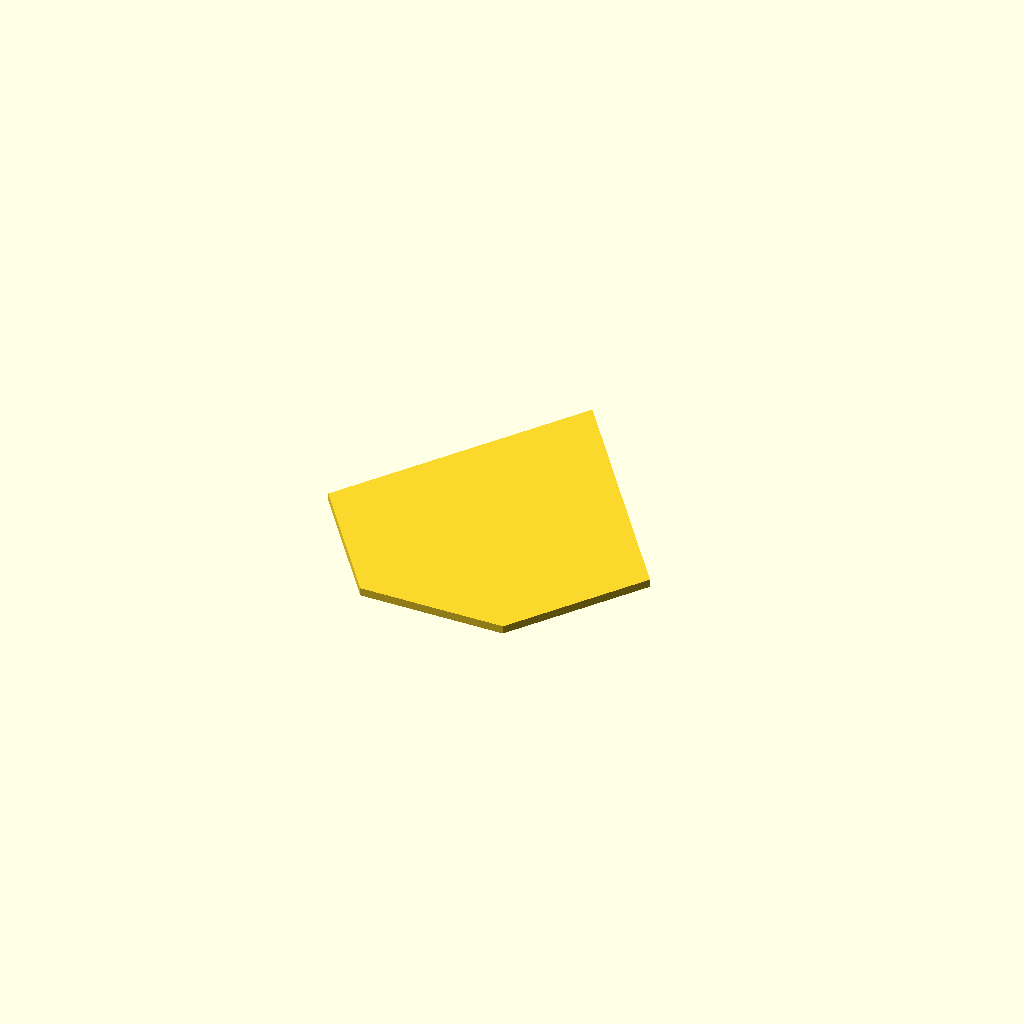
Cell 1 — every parameter at its default value.
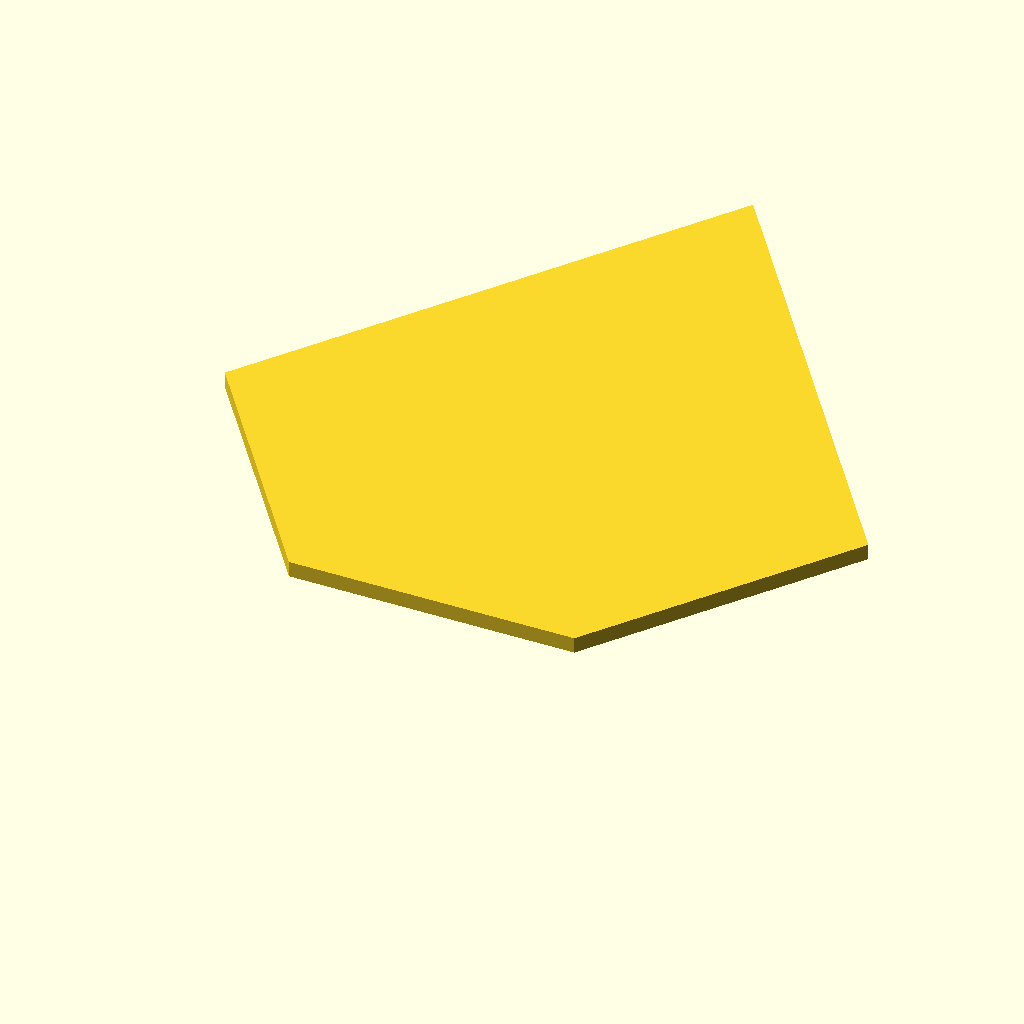
Cell 2: the same model with in = 50.8.
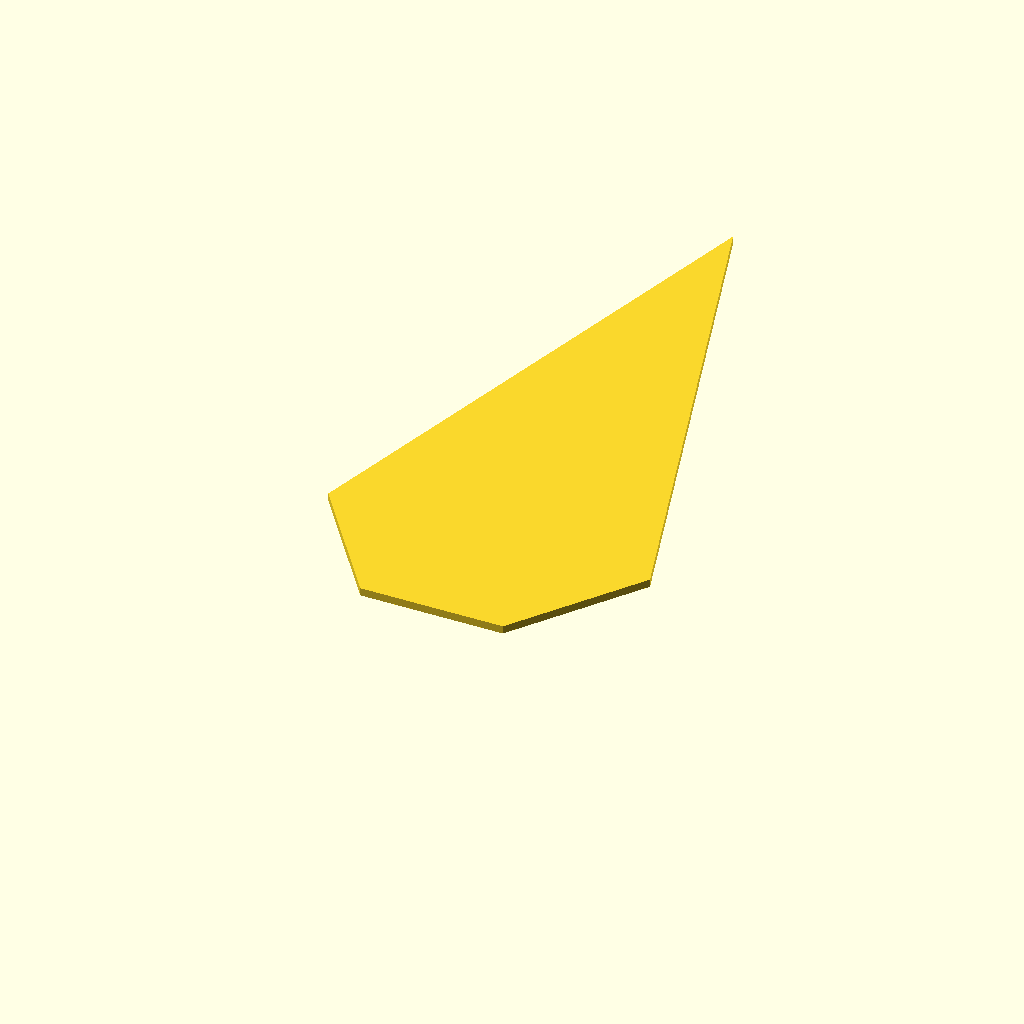
Cell 3: upper_side_in = 8.654 (everything else at default).
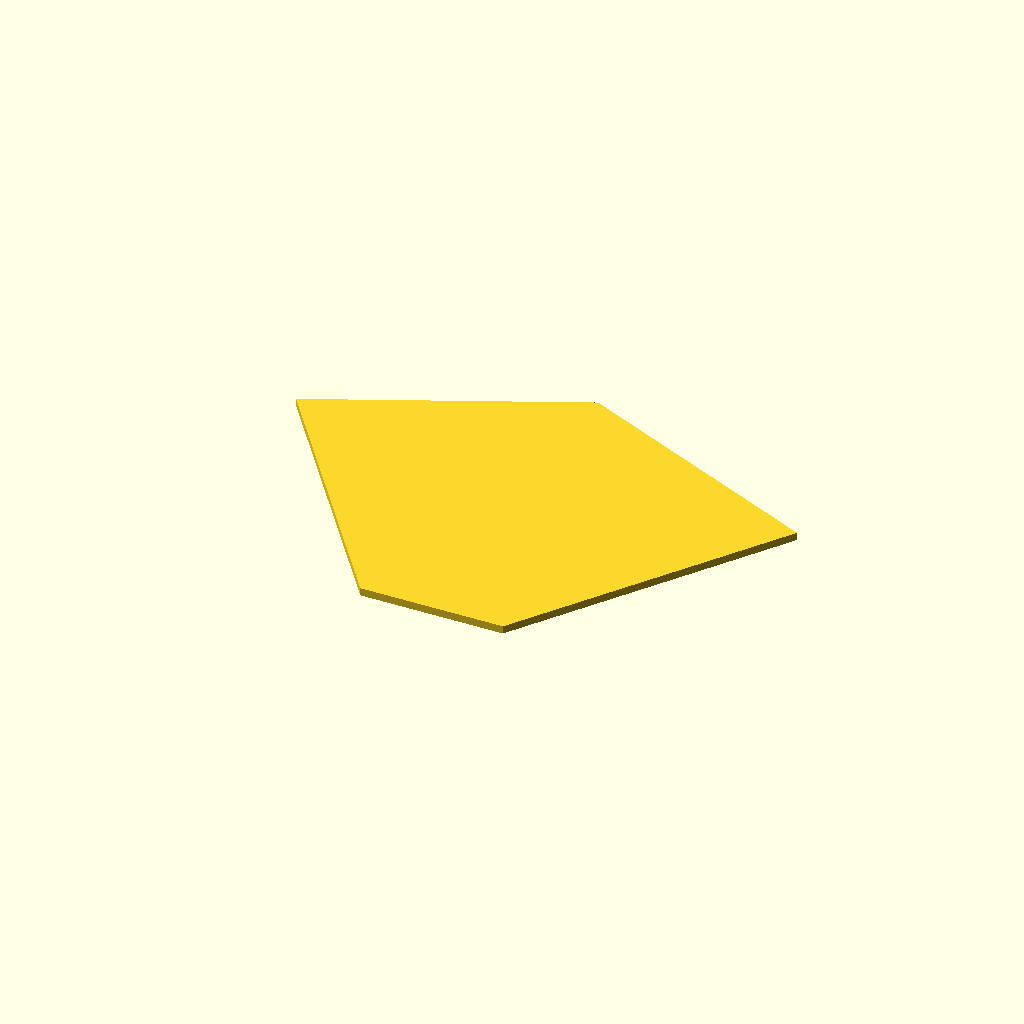
Cell 4: lower_side_in = 4.818 (everything else at default).
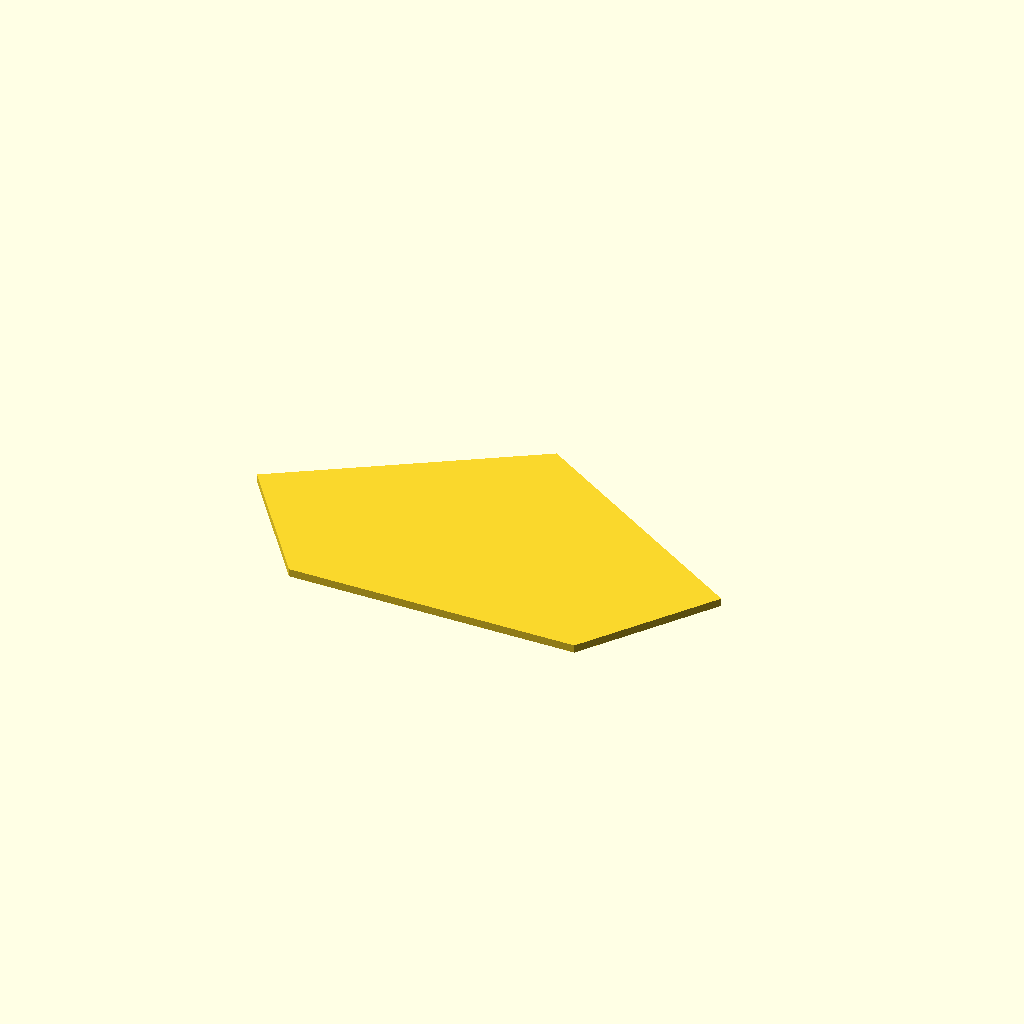
Cell 5: bottom_in = 4.51 (everything else at default).
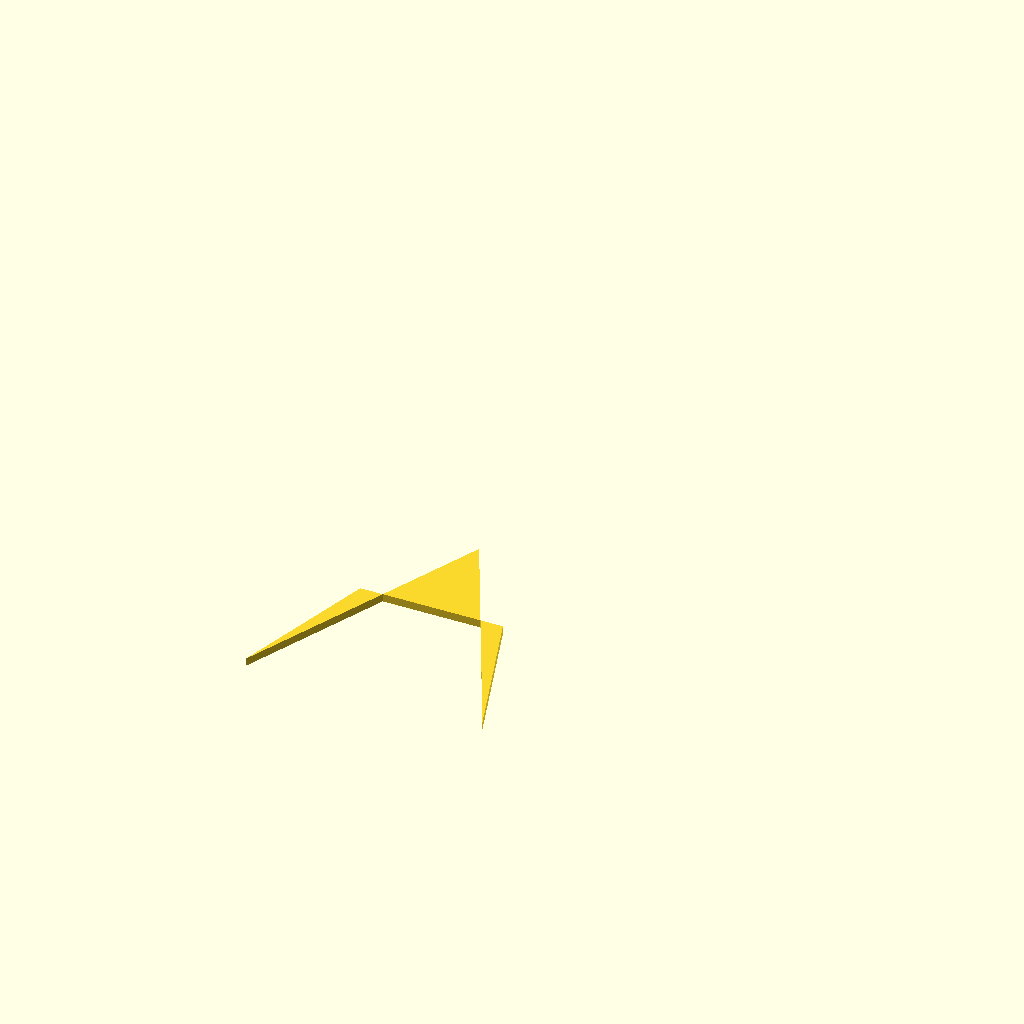
Cell 6: bottom_angle = 252 (everything else at default).
All cells are drawn from one camera (rotation 55°, 0°, 25°, orthographic, colour scheme Cornfield), so only the parameter changes between them.
OpenSCAD source file src/shapes/irregular_pentagon_plate.scad:
/* =====================================================
   Irregular Pentagon Plate (solid)
   =====================================================
   Symmetric five-sided plate based on the supplied sketch.
   Dimensions are specified in inches and converted to mm.

   Upper sides        : 4.327 in  (109.9058 mm), each
   Lower sides        : 2.409 in  ( 61.1886 mm), each
   Bottom edge        : 2.255 in  ( 57.2770 mm)
   Bottom angles      : 126 degrees
   Thickness          : 1/8 in    (  3.1750 mm)

   The dimension rounding produces upper and apex angles of
   107.998 and 72.004 degrees, respectively (shown as 108 and
   72 degrees in the sketch).

   Prints flat on the bed, no supports.
   ===================================================== */

in = 25.4;   // mm per inch

/* ── Dimensions (inches/degrees) ────────────────── */
upper_side_in = 4.327;
lower_side_in = 2.409;
bottom_in     = 2.255;
bottom_angle  = 126;
thickness_in  = 1/8;

/* ── Derived (mm) ───────────────────────────────── */
U = upper_side_in * in;
L = lower_side_in * in;
B = bottom_in     * in;
Z = thickness_in  * in;

lower_rise_angle = 180 - bottom_angle;
shoulder_x = B/2 + L * cos(lower_rise_angle);
shoulder_y =       L * sin(lower_rise_angle);
apex_y = shoulder_y + sqrt(U*U - shoulder_x*shoulder_x);

module irregular_pentagon_plate() {
    // Symmetric on X, bottom edge on Y = 0, sitting on Z = 0.
    linear_extrude(height = Z)
        polygon([
            [-B/2,         0],
            [ B/2,         0],
            [ shoulder_x,  shoulder_y],
            [ 0,           apex_y],
            [-shoulder_x,  shoulder_y],
        ]);
}

irregular_pentagon_plate();
Customizer parameters (derived from the source; name, type, default, range or options):
in: number, default 25.4
upper_side_in: number, default 4.327
lower_side_in: number, default 2.409
bottom_in: number, default 2.255
bottom_angle: number, default 126
